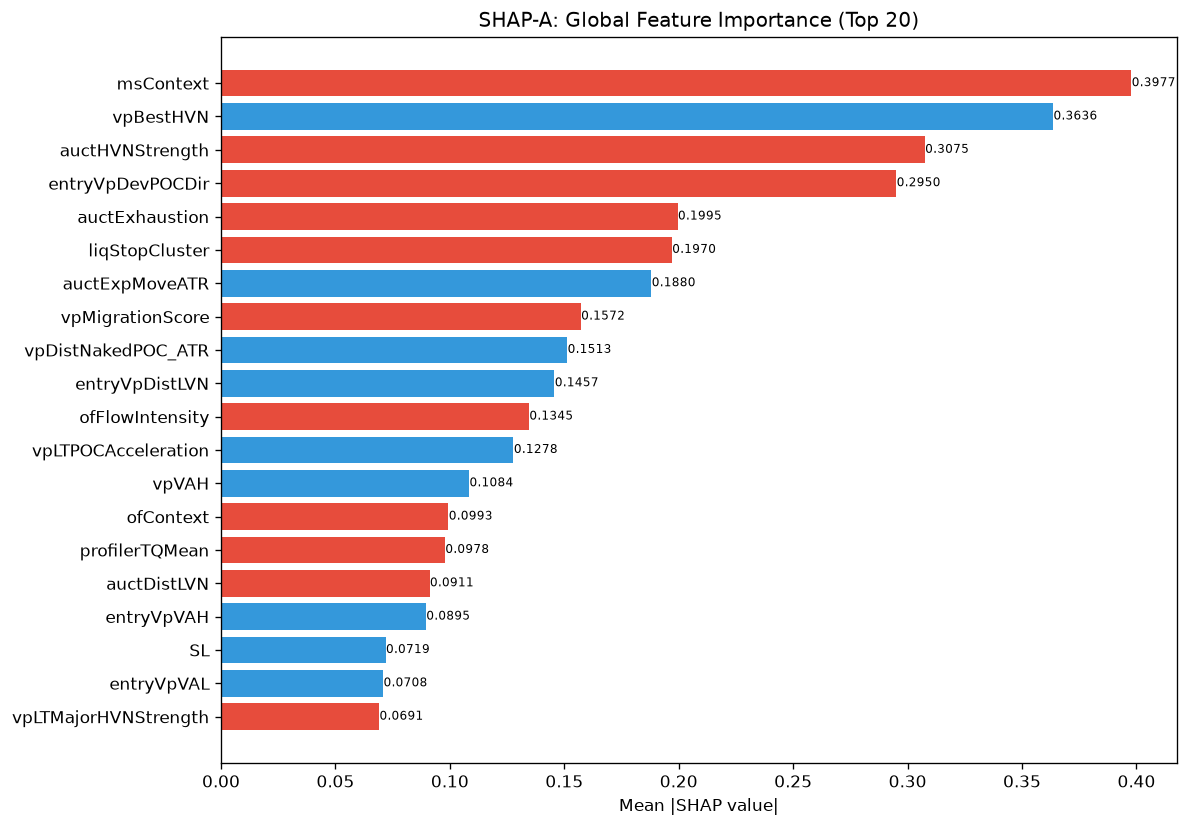

The table this chart was drawn from, first rows:
feature, category, mean_abs_shap, mean_shap, std_shap, rank
msContext, engine_composite, 0.3977, -2.7509836630912332e-09, 0.07025, 1
vpBestHVN, unknown, 0.3636, 4.58497284583359e-09, 0.1065, 2
auctHVNStrength, unknown, 0.3075, -2.292486422916795e-09, 0.06175, 3
entryVpDevPOCDir, unknown, 0.295, -2.7509836630912332e-09, 0.1002, 4
auctExhaustion, unknown, 0.1995, -5.616591636226076e-09, 0.07483, 5
liqStopCluster, unknown, 0.197, -2.292486422916795e-09, 0.03382, 6
auctExpMoveATR, unknown, 0.188, 2.7509836630912332e-09, 0.08402, 7
vpMigrationScore, unknown, 0.1572, -4.126475605659152e-09, 0.02583, 8
vpDistNakedPOC_ATR, unknown, 0.1513, 5.7312159462696854e-09, 0.06311, 9
entryVpDistLVN, unknown, 0.1457, 2.2924863396500683e-10, 0.0575, 10
ofFlowIntensity, unknown, 0.1345, -7.335956286880219e-09, 0.0493, 11
vpLTPOCAcceleration, unknown, 0.1278, 7.335956286880219e-09, 0.0626, 12
vpVAH, unknown, 0.1084, 0.0, 0.03886, 13
ofContext, engine_composite, 0.09933, -1.260867521502007e-09, 0.04339, 14
profilerTQMean, unknown, 0.09783, -8.252951211318305e-09, 0.03685, 15
auctDistLVN, unknown, 0.0911, -6.877459157728083e-10, 0.02664, 16
entryVpVAH, unknown, 0.08951, 5.731216057291988e-10, 0.0357, 17
SL, unknown, 0.0719, 1.8339890717200547e-09, 0.02174, 18
entryVpVAL, unknown, 0.07083, 1.8339890717200547e-09, 0.02412, 19
vpLTMajorHVNStrength, unknown, 0.06906, -3.4387295788640415e-10, 0.01155, 20
vpBestHVNScore, unknown, 0.06686, -1.7193647616764451e-09, 0.02038, 21
vpLTAcceptanceAtPrice, unknown, 0.06482, -1.260867521502007e-09, 0.03031, 22
auctBalance, unknown, 0.06435, 1.1462432114583976e-09, 0.02744, 23
entryVpThinnessRatio, unknown, 0.06396, 1.3754918315456166e-09, 0.008942, 24
auctTargetPrice, unknown, 0.06327, -1.1462431698250342e-10, 0.02799, 25
vpDevPOCDir, unknown, 0.06265, 4.011851129082089e-10, 0.0213, 26
vpLTPOC60d, unknown, 0.06124, -5.731216057291988e-10, 0.01858, 27
entryAuctExhaustion, unknown, 0.05743, 1.6047404516328356e-09, 0.02327, 28
auctAcceptance, unknown, 0.04551, -4.011851129082089e-10, 0.02228, 29
vpDistToLVN, unknown, 0.04114, 1.1462431698250342e-10, 0.01931, 30
liqDensity, unknown, 0.03908, -1.031618901414788e-09, 0.01455, 31
liqEqualHL, unknown, 0.02766, -5.15809450707394e-10, 0.009443, 32
profilerBalMean, unknown, 0.02732, -6.161057219955524e-10, 0.02073, 33
entryVpPOC, unknown, 0.02524, 6.304337607510035e-10, 0.009765, 34
session, unknown, 0.02362, 5.731216057291988e-10, 0.008813, 35
ofDeltaProxy, unknown, 0.02109, -4.011851129082089e-10, 0.007501, 36
entryAuctTargetPrice, unknown, 0.01967, -5.731215849125171e-11, 0.009523, 37
vpLTNearestZonePrice, unknown, 0.01791, -4.5849726793001366e-10, 0.006861, 38
vpVAL, unknown, 0.01741, -1.432804014322997e-10, 0.005927, 39
entryVpMigrationConf, unknown, 0.01711, 1.3181796765238118e-09, 0.006782, 40
vpCompPOC, unknown, 0.0159, -8.310263033273202e-10, 0.006516, 41
vpLTTrendDuration, unknown, 0.0132, 0.0, 0.007496, 42
atrProxy, unknown, 0.01185, -6.304337607510035e-10, 0.004179, 43
vpThinnessRatio, unknown, 0.01105, 6.017776832401012e-10, 0.001545, 44
vpLTNearestZoneStrength, unknown, 0.01005, -1.7193647894320208e-10, 0.003534, 45
auctVAState, unknown, 0.009889, 0.0, 0.005726, 46
msCompression, unknown, 0.009734, 1.432804014322997e-10, 0.003634, 47
spreadToATR, unknown, 0.009192, 1.7193647894320208e-10, 0.004993, 48
liqContext, engine_composite, 0.008287, -2.8656079245625854e-11, 0.003277, 49
auctLVNStrength, unknown, 0.0, 0.0, 0.0, 111
auctMajorHVN, unknown, 0.0, 0.0, 0.0, 111
avgSpread, unknown, 0.0, 0.0, 0.0, 111
bosScore, unknown, 0.0, 0.0, 0.0, 111
chochBullish, unknown, 0.0, 0.0, 0.0, 111
chochConfirmed, unknown, 0.0, 0.0, 0.0, 111
bosConfirmed, unknown, 0.0, 0.0, 0.0, 111
chochLevel, unknown, 0.0, 0.0, 0.0, 111
auctVAExpRate, unknown, 0.0, 0.0, 0.0, 111
bosLevel, unknown, 0.0, 0.0, 0.0, 111
bosBullish, unknown, 0.0, 0.0, 0.0, 111
... 112 more rows
